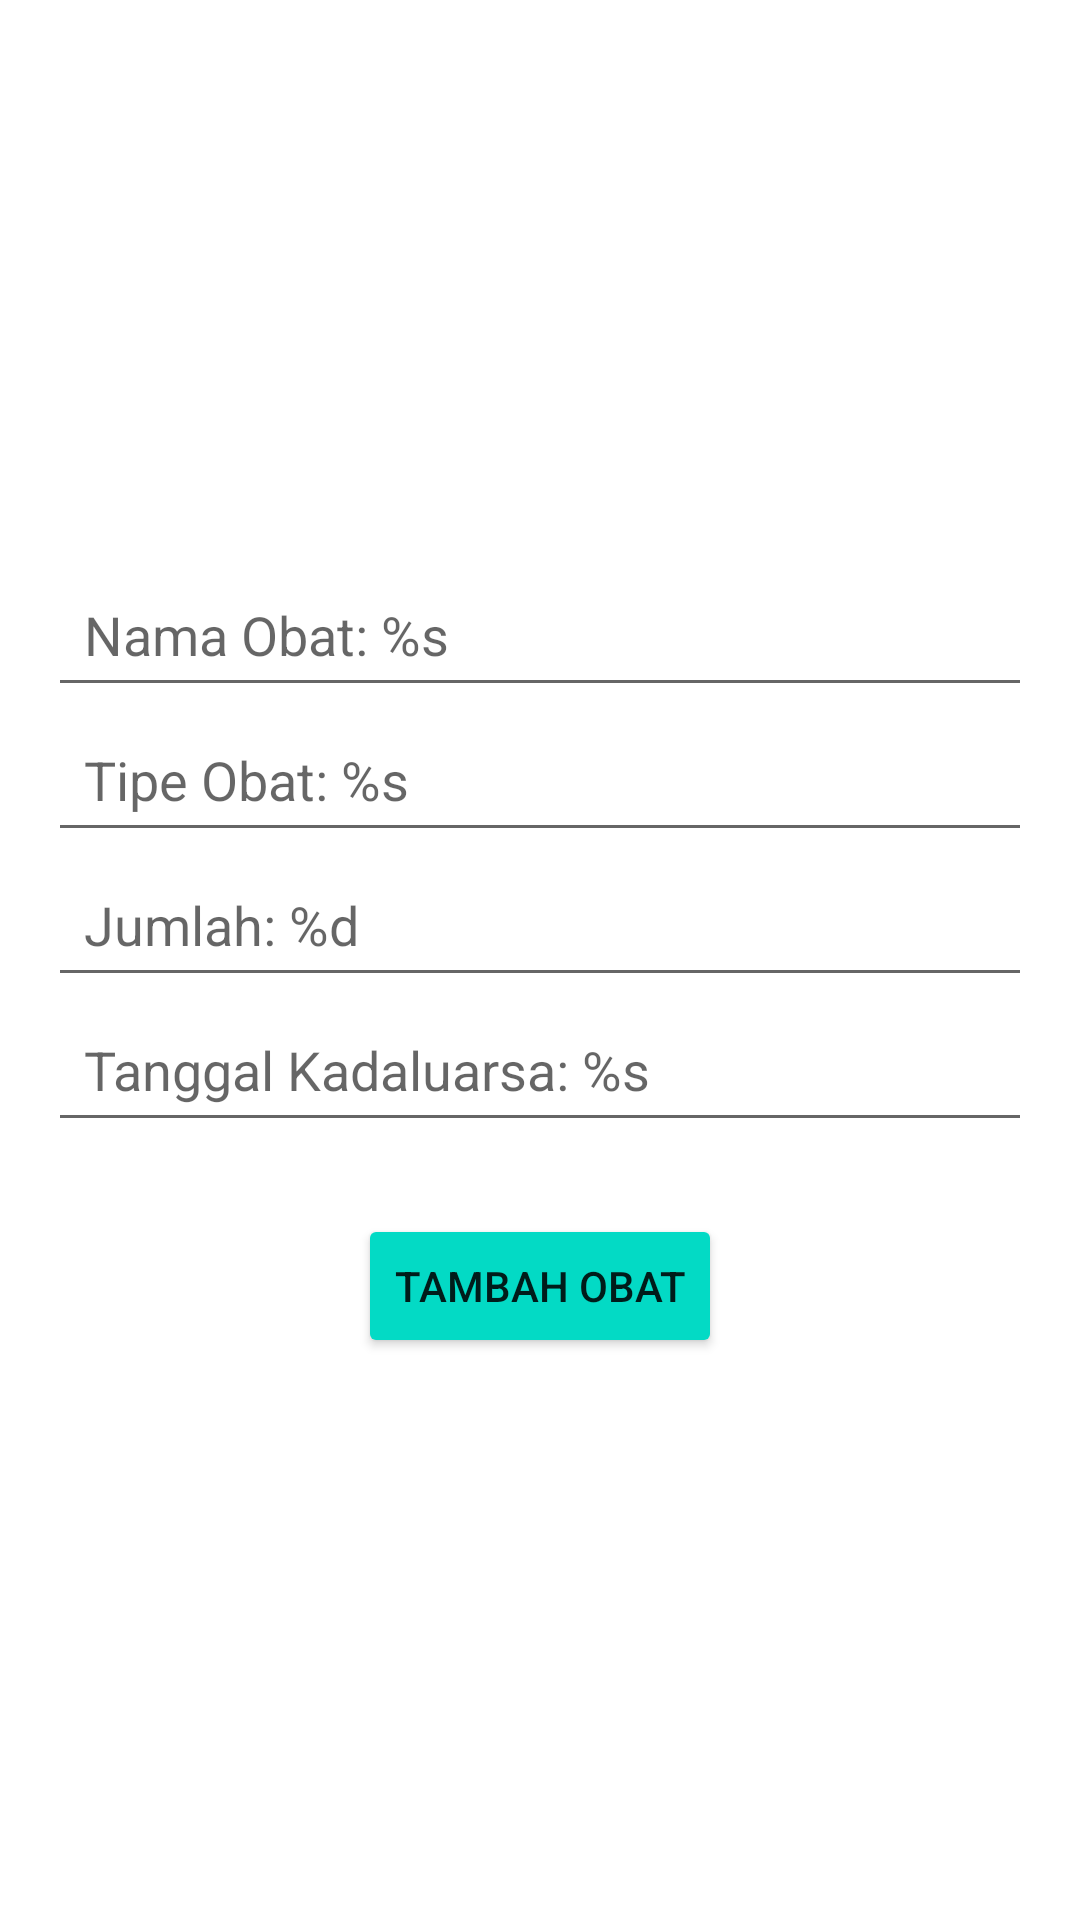

Layout XML and referenced resources for this Android screen:
<!-- AndroidManifest.xml: application theme Theme.Possehat -->
<!-- res/layout/activity_add_medication.xml -->
<androidx.constraintlayout.widget.ConstraintLayout xmlns:android="http://schemas.android.com/apk/res/android"
    xmlns:app="http://schemas.android.com/apk/res-auto"
    android:layout_width="match_parent"
    android:layout_height="match_parent"
    android:background="@drawable/background">

    <EditText
        android:id="@+id/etMedicationName"
        android:layout_width="0dp"
        android:layout_height="wrap_content"
        android:layout_marginStart="16dp"
        android:layout_marginEnd="16dp"
        android:hint="@string/medication_name"
        android:importantForAutofill="no"
        android:inputType="text"
        android:padding="12dp"
        app:layout_constraintEnd_toEndOf="parent"
        app:layout_constraintStart_toStartOf="parent"
        app:layout_constraintTop_toTopOf="parent"
        app:layout_constraintBottom_toTopOf="@id/etMedicationType"
        app:layout_constraintVertical_chainStyle="packed"
        app:layout_constraintVertical_bias="0.5"/>

    <EditText
        android:id="@+id/etMedicationType"
        android:layout_width="0dp"
        android:layout_height="wrap_content"
        android:layout_marginStart="16dp"
        android:layout_marginEnd="16dp"
        android:hint="@string/medication_type"
        android:importantForAutofill="no"
        android:inputType="text"
        android:padding="12dp"
        app:layout_constraintEnd_toEndOf="parent"
        app:layout_constraintStart_toStartOf="parent"
        app:layout_constraintTop_toBottomOf="@+id/etMedicationName"
        app:layout_constraintBottom_toTopOf="@id/etMedicationStock"/>

    <EditText
        android:id="@+id/etMedicationStock"
        android:layout_width="0dp"
        android:layout_height="wrap_content"
        android:layout_marginStart="16dp"
        android:layout_marginEnd="16dp"
        android:hint="@string/stock"
        android:importantForAutofill="no"
        android:inputType="number"
        android:padding="12dp"
        app:layout_constraintEnd_toEndOf="parent"
        app:layout_constraintStart_toStartOf="parent"
        app:layout_constraintTop_toBottomOf="@+id/etMedicationType"
        app:layout_constraintBottom_toTopOf="@id/etMedicationExpiryDate"/>

    <EditText
        android:id="@+id/etMedicationExpiryDate"
        android:layout_width="0dp"
        android:layout_height="wrap_content"
        android:layout_marginStart="16dp"
        android:layout_marginEnd="16dp"
        android:hint="@string/expiry_date"
        android:importantForAutofill="no"
        android:inputType="date"
        android:padding="12dp"
        app:layout_constraintEnd_toEndOf="parent"
        app:layout_constraintStart_toStartOf="parent"
        app:layout_constraintTop_toBottomOf="@+id/etMedicationStock"
        app:layout_constraintBottom_toTopOf="@id/btnAddMedication"/>

    <Button
        android:id="@+id/btnAddMedication"
        android:layout_width="wrap_content"
        android:layout_height="wrap_content"
        android:layout_marginTop="24dp"
        android:backgroundTint="@color/colorAccent"
        android:text="@string/add_medication"
        app:layout_constraintEnd_toEndOf="parent"
        app:layout_constraintStart_toStartOf="parent"
        app:layout_constraintTop_toBottomOf="@+id/etMedicationExpiryDate"
        app:layout_constraintBottom_toBottomOf="parent"/>

</androidx.constraintlayout.widget.ConstraintLayout>
<!-- resources referenced by this layout -->
<resources>
  <string name="add_medication">Tambah Obat</string>
  <string name="expiry_date">Tanggal Kadaluarsa: %s</string>
  <string name="medication_name">Nama Obat: %s</string>
  <string name="medication_type">Tipe Obat: %s</string>
  <string name="stock">Jumlah: %d</string>
  <style name="Theme.Possehat" parent="Theme.MaterialComponents.Light.NoActionBar">
          
          <item name="colorPrimary">@color/colorPrimary</item>
          <item name="colorPrimaryDark">@color/colorPrimaryDark</item>
          <item name="colorAccent">@color/colorAccent</item>
      </style>
  <!-- not gathered from this repository: default colours our renderer supplied (Android Studio template values) -->
  <color name="colorPrimary">#FF6200EE</color>
  <color name="colorPrimaryDark">#FF3700B3</color>
  <color name="colorAccent">#FF03DAC5</color>
</resources>
